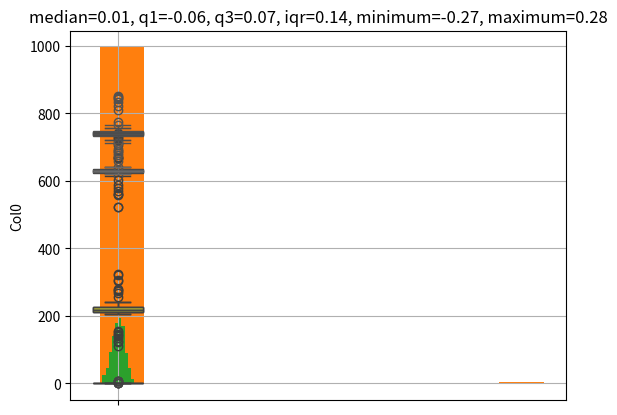

Reproduce this figure in Python.
# %% imports
import pandas as pd
import numpy as np
import seaborn as sns
import matplotlib.pyplot as plt 
#from scipy import stats
print("imports complete")

# %% [markdown]
# # Outliers
# 
# A boxplot showing the median and inter-quartile ranges is a good way to visualise a distribution, especially when 
# the data contains outliers. The meaning of the various aspects of a box plot can be visualised as follows -
# 
# ![](IQR.png)

# %% [markdown]
# ## Generating some data
# We are going to need some test data to explore the issues around outliers


# %% [markdown]
# ### Function Definition
#
# The generate() function below (taken from Stack Overflow) will generate a list of floats
# with a given median that contains outliers (values a long way from the median) which we can
# use to explore the concept.

# %% Generate function
def generate(median=630, err=12, outlier_err=100, size=80, outlier_size=10):
    np.random.seed(median)
    errs = err * np.random.rand(size) * np.random.choice((-1, 1), size)
    data = median + errs

    lower_errs = outlier_err * np.random.rand(outlier_size)
    lower_outliers = median - err - lower_errs

    upper_errs = outlier_err * np.random.rand(outlier_size)
    upper_outliers = median + err + upper_errs

    data = np.concatenate((data, lower_outliers, upper_outliers))
    np.random.shuffle(data)

    return data

# %% [markdown]
# ### Function Testing
#
# Let's get the results of generate() into a DataFrame so we can take a look at the output ...

# %% Test the generate function out ...
df_test = pd.DataFrame(generate())
df_test.head()

# %% [markdown]
# ## Creating some meaningful data
#
# The following creates a dataframe with 3 columns with means of 630, 740 and 220 which contain ouutlying values

# %% Create the dataframe
df = pd.DataFrame({'Col0': generate(median=630), 'Col1': generate(median=740), 'Col2': generate(median=220)})
df.head()

# %% [markdown]
# ## Working with outliers
#
# Let's start by taking another look at the explanation - 
# 
# ![](IQR.png)

# %% [markdown]
# ### Helper functions
#
# The functions below looks at a column of values within a data frame and calculates
# the 1st and 3rd quartiles, the inter-quartile range and the minimum and maximum
# Any value outside of the miniumum and maximum is an outlier

# %% Define fuctions to calculate the iqr values and then apply them to remove outliers...
# (modified from http://www.itl.nist.gov/div898/handbook/prc/section1/prc16.htm)
def get_iqr_values(df_in, col_name):
    median = df_in[col_name].median()
    q1 = df_in[col_name].quantile(0.25) # 25th percentile / 1st quartile
    q3 = df_in[col_name].quantile(0.75) # 7th percentile / 3rd quartile
    iqr = q3-q1 #Interquartile range
    minimum  = q1-1.5*iqr # The minimum value or the |- marker in the box plot
    maximum = q3+1.5*iqr # The maximum value or the -| marker in the box plot
    return median, q1, q3, iqr, minimum, maximum

def get_iqr_text(df_in, col_name):
    median, q1, q3, iqr, minimum, maximum = get_iqr_values(df_in, col_name)
    text = f"median={median:.2f}, q1={q1:.2f}, q3={q3:.2f}, iqr={iqr:.2f}, minimum={minimum:.2f}, maximum={maximum:.2f}"
    return text

def remove_outliers(df_in, col_name):
    _, _, _, _, minimum, maximum = get_iqr_values(df_in, col_name)
    df_out = df_in.loc[(df_in[col_name] > minimum) & (df_in[col_name] < maximum)]
    return df_out

def count_outliers(df_in, col_name):
    _, _, _, _, minimum, maximum = get_iqr_values(df_in, col_name)
    df_outliers = df_in.loc[(df_in[col_name] <= minimum) | (df_in[col_name] >= maximum)]
    return df_outliers.shape[0]

def box_and_whisker(df_in, col_name):
    title = get_iqr_text(df_in, col_name)
    sns.boxplot(df_in[col_name])
    plt.title(title)
    plt.show()

print("functions defined")

# %% [markdown]
# ## Visualising the data
#
# sns.boxplot is used to visualise our 3 columns of data; the outliers are the dots that lie 
# outside of the |- and -| whiskers ...

# %% Plot the graphs
box_and_whisker(df, 'Col0')
box_and_whisker(df, 'Col1')
box_and_whisker(df, 'Col2')

_, _, _, _, minimum_Col1_before, maximum_Col1_before = get_iqr_values(df, 'Col1')

# %% Count the outliers in the original data frame
print(f"Col0 has {count_outliers(df, 'Col0')} outliers")
print(f"Col1 has {count_outliers(df, 'Col1')} outliers")
print(f"Col2 has {count_outliers(df, 'Col2')} outliers")

# %% [markdown]
# ## Removing the outliers
#
# Having done all the heavy lifting in the helper functions we can now go ahead and remove the rows from the outliers
# outside of the |- and -| whiskers ...

# %% remove the outliers
print(f"rows before removing: {df.shape[0]}")
df = remove_outliers(df, 'Col0')
df = remove_outliers(df, 'Col1')
df = remove_outliers(df, 'Col2')
print(f"rows after removing: {df.shape[0]}")

# %% [markdown]
# ## Visualise the result
#
# Let's have a look at the end-result. Here is something very strange though, our data still appears to have outliers!
box_and_whisker(df, 'Col0')
box_and_whisker(df, 'Col1')
box_and_whisker(df, 'Col2')

_, _, _, _, minimum_Col1_after, maximum_Col1_after = get_iqr_values(df, 'Col1')

# %% [markdown]
# ## Explain the result
#
# The reason that Col0 and Col1 still appear to have outliers is that we removed the outliers based on the 
# minimum and maximum of the dataframe before we modified it with 
# 
#    df = remove_outliers(df, 'Col0')
#    df = remove_outliers(df, 'Col1')
#    df = remove_outliers(df, 'Col2')
# 
# Once the data has been changed some values will be retained that were close to the original boundaries but 
# after the modification the boundaries will change leaving some of the values outside of the new boundaries

# %% Explain the results in data ...
print(f"Col1 original boundaries: minium={minimum_Col1_before:.2f}, maximum={maximum_Col1_before:.2f}")
print(f"Col1 new minimum and maximum values: minium={df['Col1'].min():.2f}, maximum={df['Col1'].max():.2f}")
print(f"Col1 new boundaries: minium={minimum_Col1_after:.2f}, maximum={maximum_Col1_after:.2f}")
print("")
print(f"Col0 has {count_outliers(df, 'Col0')} outliers")
print(f"Col1 has {count_outliers(df, 'Col1')} outliers")
print(f"Col2 has {count_outliers(df, 'Col2')} outliers")

# %% 
# %% [markdown]
# ## Resolve the result
#
# We can either accept this slightly strange looking result or we can keep on trimming outliers until 
# there are non left in the updated data frame ..

# %% [markdown]
# ### Create a new helper function
#
# This helpder function will call remove_outliers repeatedly until all outliers have been removed
# including the ones that were inside the old boundaires but just outside of the new ones.

# %% New helper function ...
def remove_all_outliers(df_in, col_name):
    loop_count = 0
    outlier_count = count_outliers(df_in, col_name)

    while outlier_count > 0:
        loop_count += 1

        if (loop_count > 100):
            break

        df_in = remove_outliers(df_in, col_name)
        outlier_count = count_outliers(df_in, col_name)
    
    return df_in

# %% Keep on removing outliers until they are all gone ...
for column in df:
    df = remove_all_outliers(df, column)
    print(f"{column} has {count_outliers(df, column)} outliers")
    box_and_whisker(df, column)

# %% [markdown]
# ## Conclusion
#
# We have generated some test data with outliers to explore the probem space and then built some
# helper functions to resolve them.
# 
# Having removed the outliers using the inter quartile ranges we noted that there appeared to be some
# left near the tails and explained this result as follow; the remaining outliers were not quite outliers
# in the original data but when we modified the data by trimming the original outliers the boundaries changed.
#
# This is an odd looking result. We can either accept it, as the point of removing outliers would usually be
# to remove outlandish values skewing the results or the models the results will be used in, or we can simply 
# iterate around the data removing outliers until they are all gone. Two iterations usually suffices but the 
# function provided keeps going until they are all gone

# %% [markdown]
# ## Putting it into action
#
# Now we know how to remove outliers (including the odd looking result when new outliers have been 
# created when the minimum and maximum boundaires move) let's put it all into action by looking at
# a typical pattern that occurs in exploratory data analysis ...

# ### A normal distribution ...
#
# The histogram below is normally distribute and if we were given this data as part of a data science
# project we would be moving onto the next stage, looking for correlations etc. 

# %% Create a normal distriubtion with some outliers 
mu, sigma = 0, 0.1 # mean and standard deviation
s = np.random.normal(mu, sigma, 1000) # create a 1000 normally distributed data points

df_normal = pd.DataFrame({'Col0': s})
df_normal['Col0'].hist()

# %% [markdown]
# ### A skewed distribution ...
#
# However, if we force some of our normally distributed data to be extreme outliers then the 
# plotted distribution takes on a very different shape ...

# %% Add some outliers and re-plot 
s[600] = 6
s[700] = 6.5
s[800] = 6.57
s[900] = 6.8

df_normal = pd.DataFrame({'Col0': s})
df_normal['Col0'].hist()

# %% [markdown]
# ### Resolving the skewed distribution ...
#
# The new plot is a common pattern we often see when plotting a feature in a histogram. A single big
# bar with a tiny bar way out to the left or right (or both) is a tell-tale sign that outliers might
# be present in the data and this means that our nice, tidy, normally distributed histogram is completely 
# hidden and obscurred by the single big bar.
#
# When we observ this pattern we need to remove the outliers and then see what the new distribution looks like.
# If we want to check for the presence of outliers then a quick box plot will confirm or deny ...
# %% Plot the box-and-whisker
box_and_whisker(df_normal, 'Col0')

# %% [markdown]
# ### Resolving the skewed distribution ...
#
# Sure enough there are outliers well outside the maximum. Fortunately we now have some helper functions defined 
# that can do this for us with minimal effort.

# %% Remove the outliers and re-display the box-and-whisker and the histogram
df_normal = remove_all_outliers(df_normal, 'Col0')
box_and_whisker(df_normal, 'Col0')
df_normal['Col0'].hist()

# %% [markdown]
# ## Closing Notes
#
# Having understood how to spot and remove outliers (properly) we have also worked through spotting 
# the tell-tale sign of a single tall bar and a distant small one in a histogram that often indicates 
# the presence of outliers. 
#
# We have then applied the helper functions in this more realistic scenario and demonstrated that
# the outliers have been removed which has enabled a standard histogram to reveal the true pattern 
# of distribution within our data points.

# %%